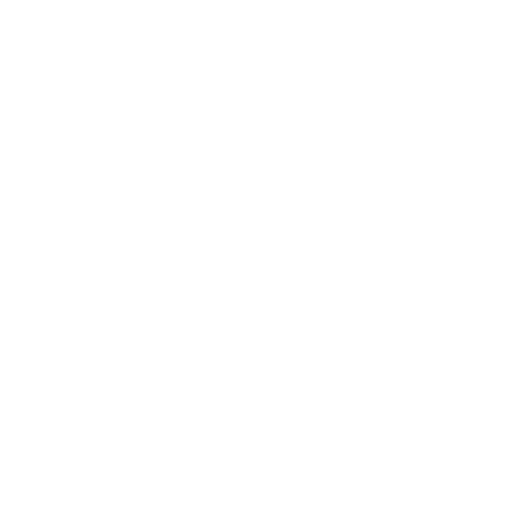
t = 0.00 s
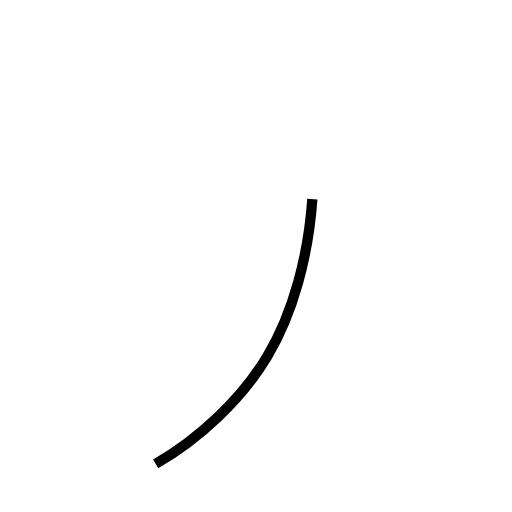
t = 0.94 s
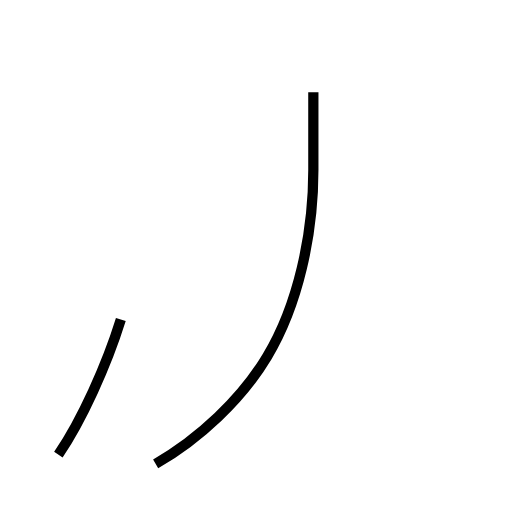
t = 1.69 s
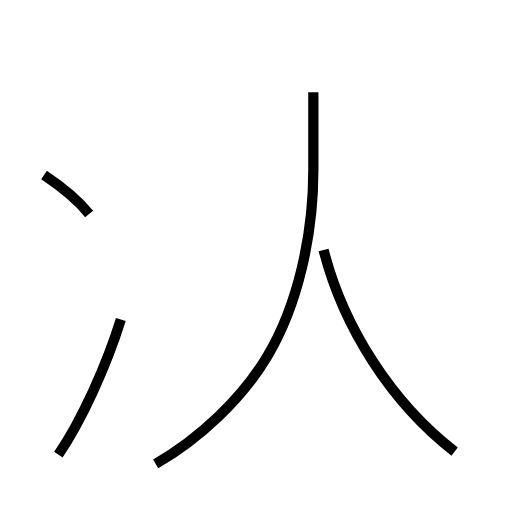
t = 2.59 s
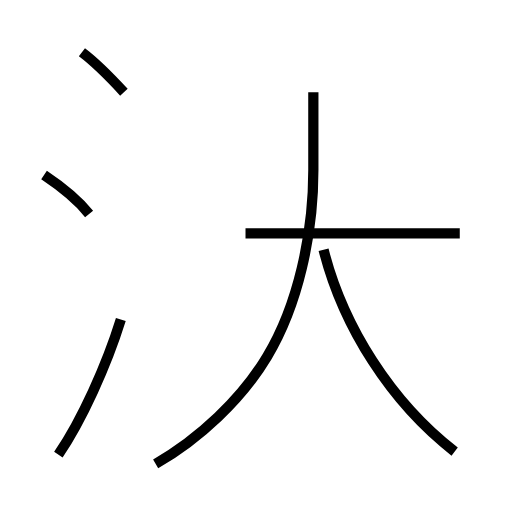
t = 3.38 s
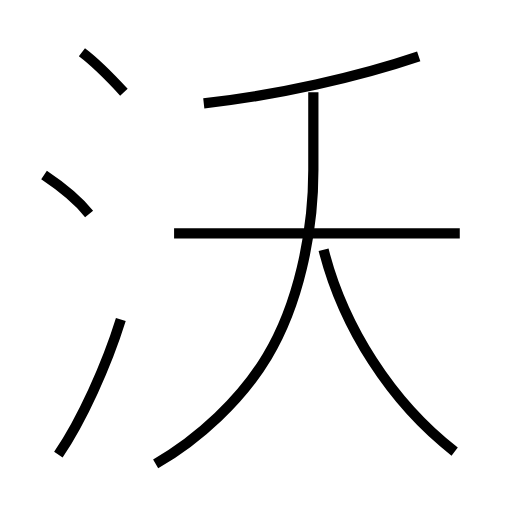
t = 4.24 s

The animated SVG that drew these frames (rendered in a browser with its animation timeline set to each time). Animation: 7 SMIL elements (animate=7); one cycle of 4.24 s.

<?xml version='1.0' encoding='utf-8'?>
<svg viewBox="0.0 -6.0 50.0 50.0" version="1.1" xmlns="http://www.w3.org/2000/svg"><rect x="-1000" y="-1000" width="2000" height="2000" stroke="white" fill="white" /><g style="fill:none;stroke:#000000;stroke-width:1"><path d="M 15.2 1.3 C 19.4 -1.1 23.6 -5.0 26.1 -9.2 C 29.1 -14.2 30.6 -21.1 30.6 -27.4 L 30.6 -35.0 " transform="translate(0.0 38.0)" stroke-dasharray="41.85016850138051" stroke-dashoffset="41.85016850138051"><animate attributeName="stroke-dashoffset" from="41.85016850138051" to="0" dur="1.2555050550414153s" begin="0s" fill="freeze" /></path><path d="M 5.7 0.4 C 8.0 -3.0 10.4 -8.3 11.8 -12.8 " transform="translate(0.0 38.0)" stroke-dasharray="14.585409967392582" stroke-dashoffset="14.585409967392582"><animate attributeName="stroke-dashoffset" from="14.585409967392582" to="0" dur="0.43756229902177746s" begin="1.2555050550414153s" fill="freeze" /></path><path d="M 8.7 -23.1 C 7.5 -24.6 5.5 -26.1 4.3 -26.9 " transform="translate(0.0 38.0)" stroke-dasharray="5.8336786267192275" stroke-dashoffset="5.8336786267192275"><animate attributeName="stroke-dashoffset" from="5.8336786267192275" to="0" dur="0.1750103588015768s" begin="1.6930673540631926s" fill="freeze" /></path><path d="M 44.4 0.1 C 38.2 -4.7 33.5 -12.1 31.6 -19.6 " transform="translate(0.0 38.0)" stroke-dasharray="23.908021179563757" stroke-dashoffset="23.908021179563757"><animate attributeName="stroke-dashoffset" from="23.908021179563757" to="0" dur="0.7172406353869127s" begin="1.8680777128647694s" fill="freeze" /></path><path d="M 12.1 -35.0 C 10.9 -36.3 9.2 -38.0 8.0 -38.9 " transform="translate(0.0 38.0)" stroke-dasharray="5.664781075346097" stroke-dashoffset="5.664781075346097"><animate attributeName="stroke-dashoffset" from="5.664781075346097" to="0" dur="0.16994343226038292s" begin="2.585318348251682s" fill="freeze" /></path><path d="M 44.9 -21.2 L 17.0 -21.2 " transform="translate(0.0 38.0)" stroke-dasharray="27.9" stroke-dashoffset="27.9"><animate attributeName="stroke-dashoffset" from="27.9" to="0" dur="0.837s" begin="2.755261780512065s" fill="freeze" /></path><path d="M 19.9 -33.9 C 27.1 -34.7 35.0 -36.5 40.9 -38.5" transform="translate(0.0 38.0)" stroke-dasharray="21.535612991763756" stroke-dashoffset="21.535612991763756"><animate attributeName="stroke-dashoffset" from="21.535612991763756" to="0" dur="0.6460683897529127s" begin="3.5922617805120654s" fill="freeze" /></path></g></svg>
